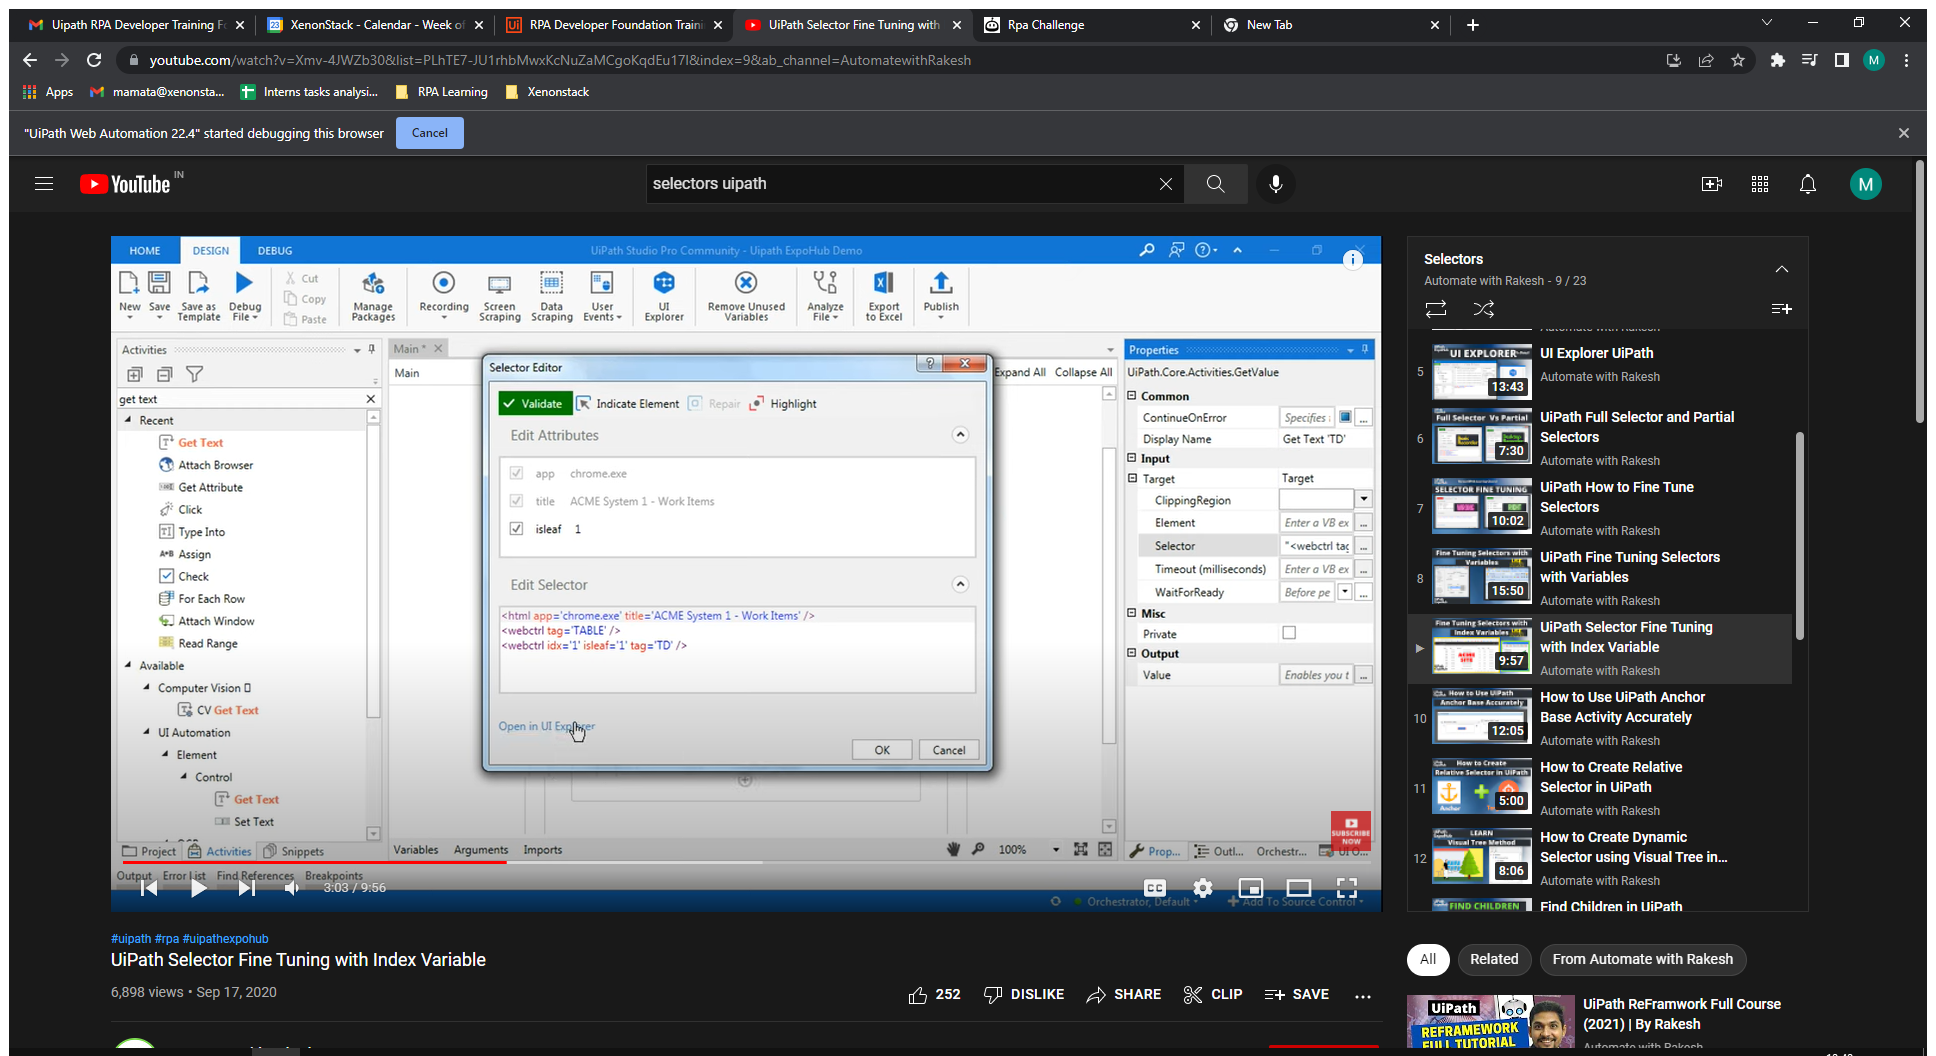
Workflow: Main

Step 1: Use Browser Chrome: UiPath Selector Fine Tuning with Index Variable - YouTube in window 'UiPath Selector Fine Tuning with Index Variable - YouTube' (chrome.exe)

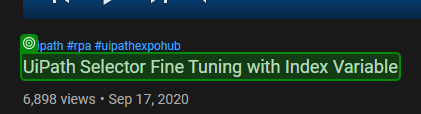
Step 2: get-text from 'UiPath Selector'